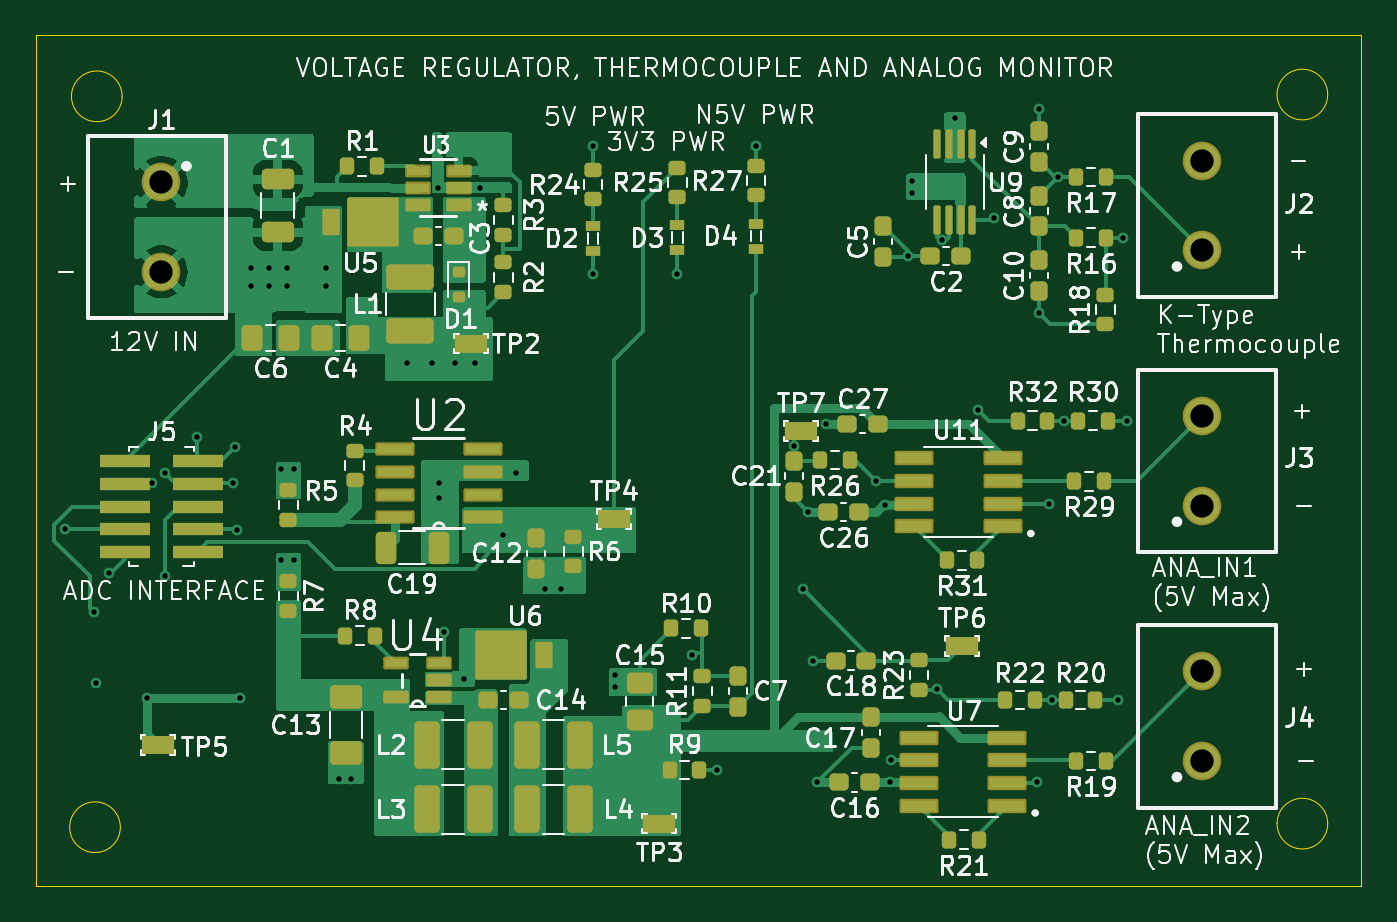
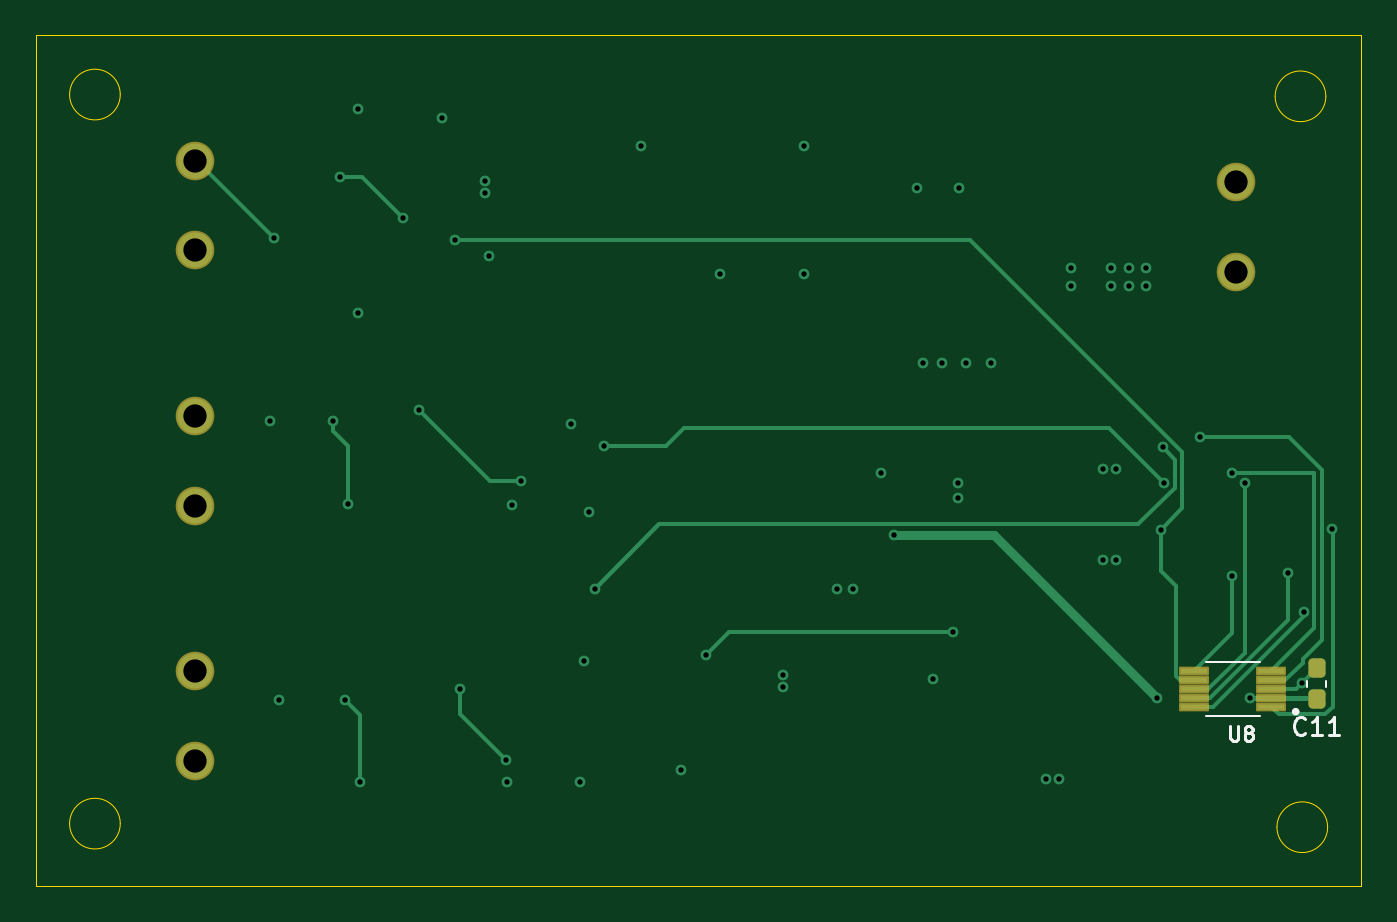
Circuit board: 13 layer files. Board 74.0 x 47.5 mm.
- bottom_copper: CAN_adc-B_Cu.gbr (9563 bytes)
- bottom_mask: CAN_adc-B_Mask.gbr (1904 bytes)
- paste: CAN_adc-B_Paste.gbr (1591 bytes)
- bottom_silk: CAN_adc-B_Silkscreen.gbr (4207 bytes)
- outline: CAN_adc-Edge_Cuts.gbr (1261 bytes)
- top_copper: CAN_adc-F_Cu.gbr (60111 bytes)
- top_mask: CAN_adc-F_Mask.gbr (10174 bytes)
- paste: CAN_adc-F_Paste.gbr (9341 bytes)
- top_silk: CAN_adc-F_Silkscreen.gbr (162743 bytes)
- inner_copper: CAN_adc-GND.gbr (73398 bytes)
- drill: CAN_adc-NPTH.drl (277 bytes)
- inner_copper: CAN_adc-POWER.gbr (40028 bytes)
- drill: CAN_adc-PTH.drl (1810 bytes)

=== bottom_copper: CAN_adc-B_Cu.gbr (9563 bytes, source omitted) ===
=== bottom_mask: CAN_adc-B_Mask.gbr (1904 bytes, source withheld) ===
=== paste: CAN_adc-B_Paste.gbr (1591 bytes, source withheld) ===
=== bottom_silk: CAN_adc-B_Silkscreen.gbr ===
%TF.GenerationSoftware,KiCad,Pcbnew,8.0.6*%
%TF.CreationDate,2024-11-16T21:14:38-08:00*%
%TF.ProjectId,CAN_adc,43414e5f-6164-4632-9e6b-696361645f70,rev?*%
%TF.SameCoordinates,Original*%
%TF.FileFunction,Legend,Bot*%
%TF.FilePolarity,Positive*%
%FSLAX46Y46*%
G04 Gerber Fmt 4.6, Leading zero omitted, Abs format (unit mm)*
G04 Created by KiCad (PCBNEW 8.0.6) date 2024-11-16 21:14:38*
%MOMM*%
%LPD*%
G01*
G04 APERTURE LIST*
%ADD10C,0.150000*%
%ADD11C,0.200000*%
%ADD12C,0.127000*%
%ADD13C,0.120000*%
G04 APERTURE END LIST*
D10*
X77319523Y-88570295D02*
X77319523Y-89217914D01*
X77319523Y-89217914D02*
X77281428Y-89294104D01*
X77281428Y-89294104D02*
X77243333Y-89332200D01*
X77243333Y-89332200D02*
X77167142Y-89370295D01*
X77167142Y-89370295D02*
X77014761Y-89370295D01*
X77014761Y-89370295D02*
X76938571Y-89332200D01*
X76938571Y-89332200D02*
X76900476Y-89294104D01*
X76900476Y-89294104D02*
X76862380Y-89217914D01*
X76862380Y-89217914D02*
X76862380Y-88570295D01*
X76367143Y-88913152D02*
X76443333Y-88875057D01*
X76443333Y-88875057D02*
X76481428Y-88836961D01*
X76481428Y-88836961D02*
X76519524Y-88760771D01*
X76519524Y-88760771D02*
X76519524Y-88722676D01*
X76519524Y-88722676D02*
X76481428Y-88646485D01*
X76481428Y-88646485D02*
X76443333Y-88608390D01*
X76443333Y-88608390D02*
X76367143Y-88570295D01*
X76367143Y-88570295D02*
X76214762Y-88570295D01*
X76214762Y-88570295D02*
X76138571Y-88608390D01*
X76138571Y-88608390D02*
X76100476Y-88646485D01*
X76100476Y-88646485D02*
X76062381Y-88722676D01*
X76062381Y-88722676D02*
X76062381Y-88760771D01*
X76062381Y-88760771D02*
X76100476Y-88836961D01*
X76100476Y-88836961D02*
X76138571Y-88875057D01*
X76138571Y-88875057D02*
X76214762Y-88913152D01*
X76214762Y-88913152D02*
X76367143Y-88913152D01*
X76367143Y-88913152D02*
X76443333Y-88951247D01*
X76443333Y-88951247D02*
X76481428Y-88989342D01*
X76481428Y-88989342D02*
X76519524Y-89065533D01*
X76519524Y-89065533D02*
X76519524Y-89217914D01*
X76519524Y-89217914D02*
X76481428Y-89294104D01*
X76481428Y-89294104D02*
X76443333Y-89332200D01*
X76443333Y-89332200D02*
X76367143Y-89370295D01*
X76367143Y-89370295D02*
X76214762Y-89370295D01*
X76214762Y-89370295D02*
X76138571Y-89332200D01*
X76138571Y-89332200D02*
X76100476Y-89294104D01*
X76100476Y-89294104D02*
X76062381Y-89217914D01*
X76062381Y-89217914D02*
X76062381Y-89065533D01*
X76062381Y-89065533D02*
X76100476Y-88989342D01*
X76100476Y-88989342D02*
X76138571Y-88951247D01*
X76138571Y-88951247D02*
X76214762Y-88913152D01*
X73142857Y-88959580D02*
X73190476Y-89007200D01*
X73190476Y-89007200D02*
X73333333Y-89054819D01*
X73333333Y-89054819D02*
X73428571Y-89054819D01*
X73428571Y-89054819D02*
X73571428Y-89007200D01*
X73571428Y-89007200D02*
X73666666Y-88911961D01*
X73666666Y-88911961D02*
X73714285Y-88816723D01*
X73714285Y-88816723D02*
X73761904Y-88626247D01*
X73761904Y-88626247D02*
X73761904Y-88483390D01*
X73761904Y-88483390D02*
X73714285Y-88292914D01*
X73714285Y-88292914D02*
X73666666Y-88197676D01*
X73666666Y-88197676D02*
X73571428Y-88102438D01*
X73571428Y-88102438D02*
X73428571Y-88054819D01*
X73428571Y-88054819D02*
X73333333Y-88054819D01*
X73333333Y-88054819D02*
X73190476Y-88102438D01*
X73190476Y-88102438D02*
X73142857Y-88150057D01*
X72190476Y-89054819D02*
X72761904Y-89054819D01*
X72476190Y-89054819D02*
X72476190Y-88054819D01*
X72476190Y-88054819D02*
X72571428Y-88197676D01*
X72571428Y-88197676D02*
X72666666Y-88292914D01*
X72666666Y-88292914D02*
X72761904Y-88340533D01*
X71238095Y-89054819D02*
X71809523Y-89054819D01*
X71523809Y-89054819D02*
X71523809Y-88054819D01*
X71523809Y-88054819D02*
X71619047Y-88197676D01*
X71619047Y-88197676D02*
X71714285Y-88292914D01*
X71714285Y-88292914D02*
X71809523Y-88340533D01*
D11*
%TO.C,U8*%
X73770000Y-87750000D02*
G75*
G02*
X73570000Y-87750000I-100000J0D01*
G01*
X73570000Y-87750000D02*
G75*
G02*
X73770000Y-87750000I100000J0D01*
G01*
D12*
X78670000Y-88000000D02*
X75670000Y-88000000D01*
X78670000Y-85000000D02*
X75670000Y-85000000D01*
D13*
%TO.C,C11*%
X73010000Y-86053733D02*
X73010000Y-86346267D01*
X71990000Y-86053733D02*
X71990000Y-86346267D01*
%TD*%
M02*

=== outline: CAN_adc-Edge_Cuts.gbr ===
%TF.GenerationSoftware,KiCad,Pcbnew,8.0.6*%
%TF.CreationDate,2024-11-16T21:14:38-08:00*%
%TF.ProjectId,CAN_adc,43414e5f-6164-4632-9e6b-696361645f70,rev?*%
%TF.SameCoordinates,Original*%
%TF.FileFunction,Profile,NP*%
%FSLAX46Y46*%
G04 Gerber Fmt 4.6, Leading zero omitted, Abs format (unit mm)*
G04 Created by KiCad (PCBNEW 8.0.6) date 2024-11-16 21:14:38*
%MOMM*%
%LPD*%
G01*
G04 APERTURE LIST*
%TA.AperFunction,Profile*%
%ADD10C,0.050000*%
%TD*%
G04 APERTURE END LIST*
D10*
X74814214Y-53400000D02*
G75*
G02*
X71985786Y-53400000I-1414214J0D01*
G01*
X71985786Y-53400000D02*
G75*
G02*
X74814214Y-53400000I1414214J0D01*
G01*
X142114214Y-94000000D02*
G75*
G02*
X139285786Y-94000000I-1414214J0D01*
G01*
X139285786Y-94000000D02*
G75*
G02*
X142114214Y-94000000I1414214J0D01*
G01*
X74714214Y-94200000D02*
G75*
G02*
X71885786Y-94200000I-1414214J0D01*
G01*
X71885786Y-94200000D02*
G75*
G02*
X74714214Y-94200000I1414214J0D01*
G01*
X142114214Y-53300000D02*
G75*
G02*
X139285786Y-53300000I-1414214J0D01*
G01*
X139285786Y-53300000D02*
G75*
G02*
X142114214Y-53300000I1414214J0D01*
G01*
X70000000Y-50000000D02*
X144000000Y-50000000D01*
X144000000Y-97500000D01*
X70000000Y-97500000D01*
X70000000Y-50000000D01*
M02*

=== top_copper: CAN_adc-F_Cu.gbr (60111 bytes, source omitted) ===
=== top_mask: CAN_adc-F_Mask.gbr (10174 bytes, source omitted) ===
=== paste: CAN_adc-F_Paste.gbr (9341 bytes, source omitted) ===
=== top_silk: CAN_adc-F_Silkscreen.gbr (162743 bytes, source omitted) ===
=== inner_copper: CAN_adc-GND.gbr (73398 bytes, source omitted) ===
=== drill: CAN_adc-NPTH.drl ===
M48
; DRILL file {KiCad 8.0.6} date 2024-11-16T21:14:43-0800
; FORMAT={-:-/ absolute / inch / decimal}
; #@! TF.CreationDate,2024-11-16T21:14:43-08:00
; #@! TF.GenerationSoftware,Kicad,Pcbnew,8.0.6
; #@! TF.FileFunction,NonPlated,1,4,NPTH
FMAT,2
INCH
%
G90
G05
M30

=== inner_copper: CAN_adc-POWER.gbr (40028 bytes, source omitted) ===
=== drill: CAN_adc-PTH.drl ===
M48
; DRILL file {KiCad 8.0.6} date 2024-11-16T21:14:43-0800
; FORMAT={-:-/ absolute / inch / decimal}
; #@! TF.CreationDate,2024-11-16T21:14:43-08:00
; #@! TF.GenerationSoftware,Kicad,Pcbnew,8.0.6
; #@! TF.FileFunction,Plated,1,4,PTH
FMAT,2
INCH
; #@! TA.AperFunction,Plated,PTH,ViaDrill
T1C0.0118
; #@! TA.AperFunction,Plated,PTH,ComponentDrill
T2C0.0512
%
G90
G05
T1
X2.8197Y-3.0539
X2.8827Y-3.2354
X2.8871Y-3.3925
X2.9173Y-3.1496
X3.0Y-3.4252
X3.0118Y-2.9528
X3.0394Y-2.9291
X3.0394Y-3.1575
X3.1102Y-2.8504
X3.189Y-2.9528
X3.1929Y-2.874
X3.1969Y-3.0551
X3.2047Y-3.4252
X3.2283Y-2.4803
X3.2283Y-2.5197
X3.2677Y-2.4803
X3.2677Y-2.5197
X3.2953Y-2.9213
X3.2953Y-3.122
X3.3071Y-2.4803
X3.3071Y-2.5197
X3.3228Y-2.9213
X3.3228Y-3.122
X3.3937Y-2.4803
X3.3937Y-2.5197
X3.4213Y-3.6024
X3.4488Y-3.6024
X3.5709Y-2.689
X3.626Y-2.689
X3.6398Y-2.3031
X3.6417Y-2.9528
X3.6417Y-2.9843
X3.6535Y-3.2795
X3.6772Y-2.689
X3.6969Y-3.3819
X3.7205Y-2.689
X3.7323Y-2.3031
X3.7835Y-3.0669
X3.811Y-2.9291
X3.874Y-3.185
X3.9094Y-3.185
X3.9803Y-2.2121
X3.9803Y-2.4931
X4.0276Y-3.374
X4.0276Y-3.4016
X4.1654Y-2.4921
X4.1969Y-3.3307
X4.252Y-3.5827
X4.3386Y-2.2126
X4.4213Y-2.8701
X4.4409Y-3.185
X4.4528Y-3.0157
X4.4646Y-3.3425
X4.4724Y-3.6102
X4.4921Y-2.8228
X4.6024Y-2.9474
X4.622Y-3.0
X4.6339Y-3.6102
X4.6358Y-3.561
X4.6732Y-2.4528
X4.6811Y-2.2874
X4.6811Y-2.315
X4.7362Y-3.4055
X4.748Y-2.4173
X4.7756Y-2.1496
X4.8268Y-2.7913
X4.8622Y-2.3701
X4.9567Y-3.6102
X4.9606Y-2.1299
X4.9606Y-2.5787
X4.9829Y-2.9974
X4.9892Y-3.4291
X5.0015Y-2.2795
X5.0157Y-2.815
X5.1339Y-3.4291
X5.1457Y-2.4134
X5.1535Y-2.815
T2
X3.0315Y-2.2913
X3.0315Y-2.4882
X5.3189Y-2.2441
X5.3189Y-2.4409
X5.3189Y-2.8051
X5.3189Y-3.002
X5.3189Y-3.3661
X5.3189Y-3.563
M30

